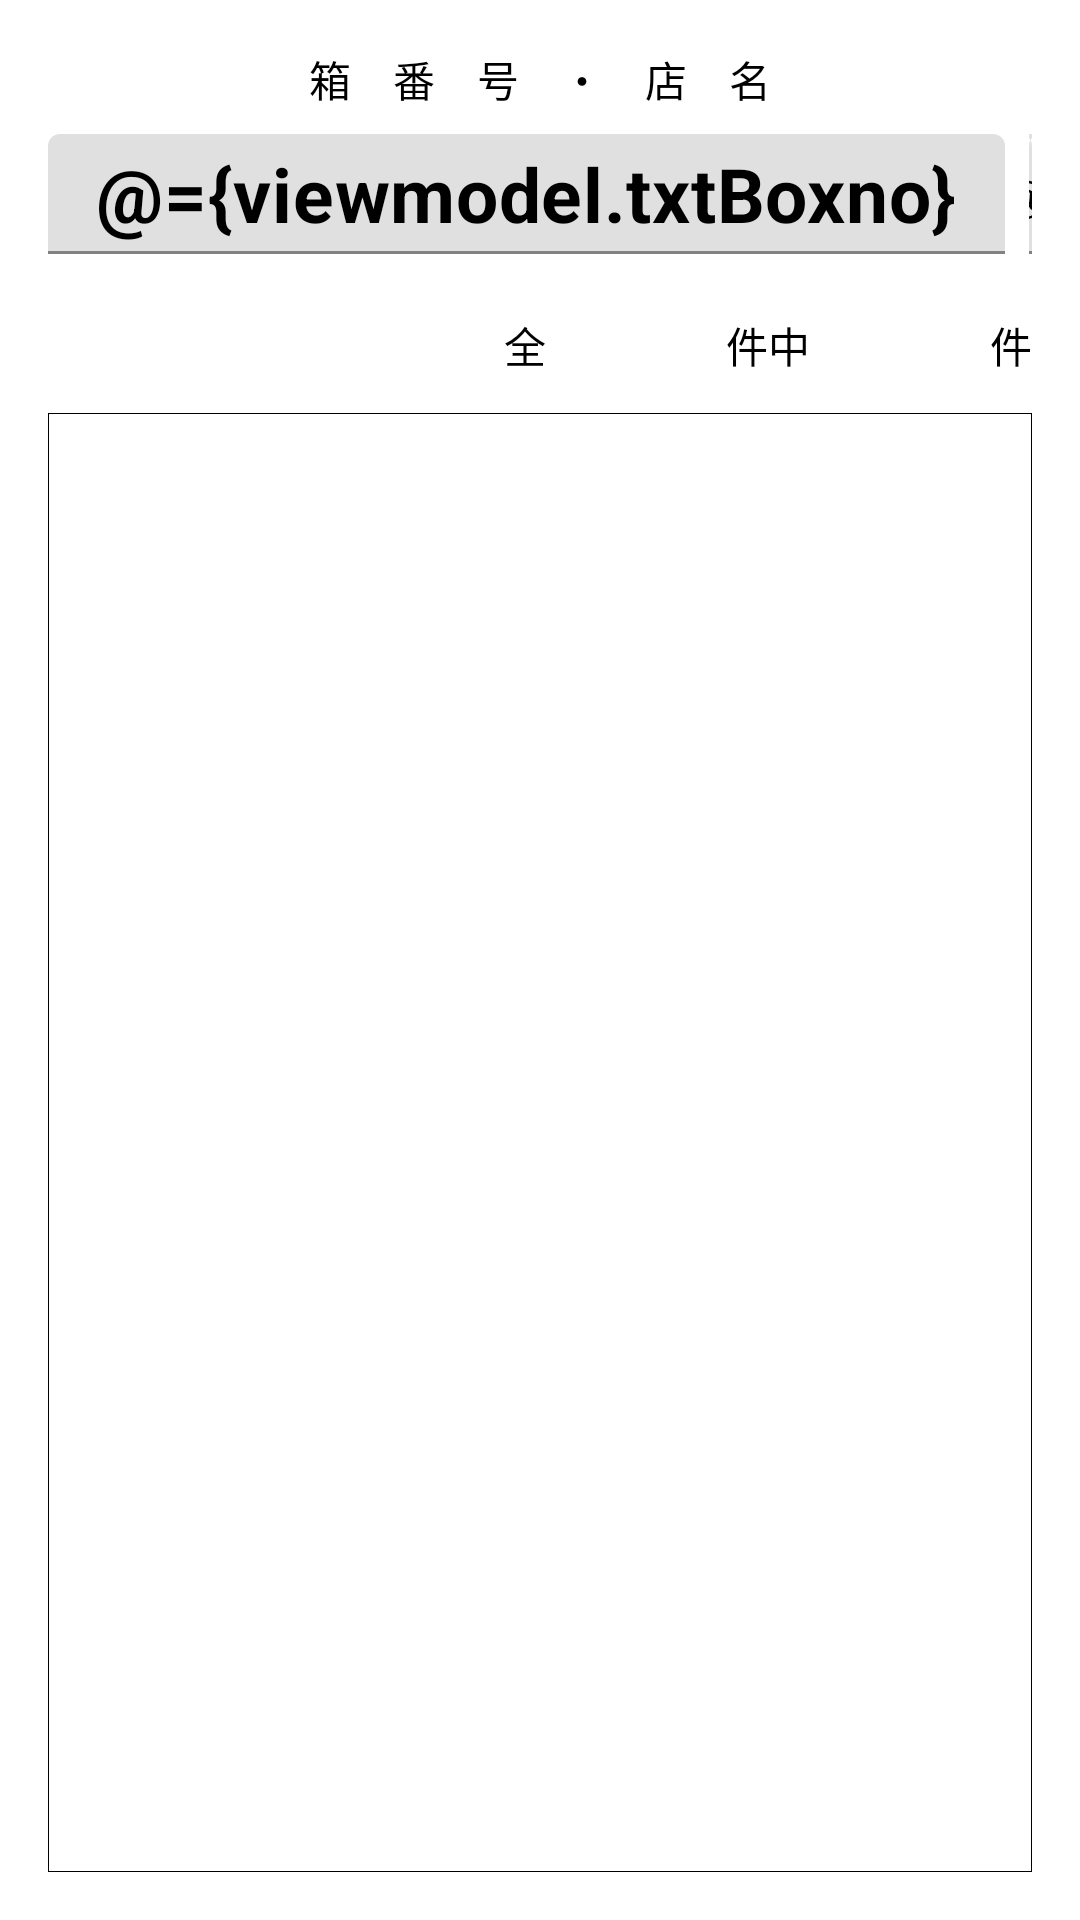

Produce the Android XML layout that renders to this screen, including the resource entries it uses.
<!-- AndroidManifest.xml: application theme Theme.Pot_terminal -->
<!-- res/layout/box_confirm.xml -->
<?xml version="1.0" encoding="utf-8"?>
<layout
  xmlns:tools="http://schemas.android.com/tools"
  xmlns:android="http://schemas.android.com/apk/res/android"
  xmlns:app="http://schemas.android.com/apk/res-auto">

  <data>
    <variable name="viewmodel" type="com.bigsize.pot_terminal.viewmodel.BoxConfirm" />
  </data>

  <androidx.constraintlayout.widget.ConstraintLayout
    android:layout_width="match_parent"
    android:layout_height="match_parent"
    tools:context=".BoxConfirm">

    <ProgressBar
      android:id="@+id/prg_view01"
      style="?android:attr/progressBarStyleHorizontal"
      android:layout_width="0dp"
      android:layout_height="wrap_content"
      android:indeterminate="true"
      android:visibility="invisible"
      app:layout_constraintEnd_toEndOf="parent"
      app:layout_constraintStart_toStartOf="parent"
      app:layout_constraintTop_toTopOf="parent" />

    <TextView
      android:id="@+id/txt_view04"
      android:layout_width="wrap_content"
      android:layout_height="wrap_content"
      android:gravity="center_horizontal|center_vertical"
      android:text="箱　番　号　・　店　名"
      app:layout_constraintEnd_toEndOf="parent"
      app:layout_constraintStart_toStartOf="parent"
      app:layout_constraintTop_toBottomOf="@+id/prg_view01" />

    <com.google.android.material.textfield.TextInputLayout
      android:id="@+id/lay_boxno"
      style="@style/Widget.MaterialComponents.TextInputLayout.FilledBox"
      android:layout_width="0dp"
      android:layout_height="40dp"
      android:layout_marginStart="16dp"
      android:layout_marginTop="8dp"
      android:focusable="true"
      android:focusableInTouchMode="true"
      app:errorEnabled="true"
      app:expandedHintEnabled="true"
      app:layout_constraintStart_toStartOf="parent"
      app:layout_constraintTop_toBottomOf="@+id/txt_view04">

      <com.google.android.material.textfield.TextInputEditText
        android:id="@+id/txt_boxno"
        android:layout_width="match_parent"
        android:layout_height="match_parent"
        android:enabled="false"
        android:gravity="center_horizontal|center_vertical"
        android:text="@={viewmodel.txtBoxno}"
        android:textColor="#000000"
        android:textSize="25sp"
        android:textStyle="bold" />
    </com.google.android.material.textfield.TextInputLayout>

    <com.google.android.material.textfield.TextInputLayout
      android:id="@+id/lay_shopname"
      style="@style/Widget.MaterialComponents.TextInputLayout.FilledBox"
      android:layout_width="0dp"
      android:layout_height="40dp"
      android:layout_marginStart="8dp"
      android:layout_marginEnd="16dp"
      app:errorEnabled="true"
      app:expandedHintEnabled="true"
      app:layout_constraintEnd_toEndOf="parent"
      app:layout_constraintStart_toEndOf="@+id/lay_boxno"
      app:layout_constraintTop_toTopOf="@+id/lay_boxno">

      <com.google.android.material.textfield.TextInputEditText
        android:id="@+id/txt_shopname"
        android:layout_width="match_parent"
        android:layout_height="match_parent"
        android:ellipsize="end"
        android:enabled="false"
        android:singleLine="true"
        android:text="@={viewmodel.txtShopname}"
        android:textColor="#000000"
        android:textSize="14sp" />
    </com.google.android.material.textfield.TextInputLayout>

    <TextView
      android:id="@+id/txt_view01"
      android:layout_width="wrap_content"
      android:layout_height="45dp"
      android:gravity="center_horizontal|center_vertical"
      android:text="全"
      app:layout_constraintEnd_toStartOf="@+id/cnt_total"
      app:layout_constraintTop_toTopOf="@+id/cnt_total" />

    <TextView
      android:id="@+id/cnt_total"
      android:layout_width="60dp"
      android:layout_height="45dp"
      android:layout_marginTop="8dp"
      android:gravity="center|center_vertical"
      android:text="@{viewmodel.cntTotal}"
      android:textSize="20sp"
      app:layout_constraintEnd_toStartOf="@+id/txt_view02"
      app:layout_constraintTop_toBottomOf="@+id/lay_boxno" />

    <TextView
      android:id="@+id/txt_view02"
      android:layout_width="wrap_content"
      android:layout_height="45dp"
      android:gravity="center_horizontal|center_vertical"
      android:text="件中"
      app:layout_constraintEnd_toStartOf="@+id/cnt_read"
      app:layout_constraintTop_toTopOf="@+id/cnt_total" />

    <TextView
      android:id="@+id/cnt_read"
      android:layout_width="60dp"
      android:layout_height="45dp"
      android:gravity="center|center_vertical"
      android:text="@{viewmodel.cntRead}"
      android:textSize="20sp"
      app:layout_constraintEnd_toStartOf="@+id/txt_view03"
      app:layout_constraintTop_toTopOf="@+id/cnt_total" />

    <TextView
      android:id="@+id/txt_view03"
      android:layout_width="wrap_content"
      android:layout_height="45dp"
      android:layout_marginEnd="16dp"
      android:gravity="center_horizontal|center_vertical"
      android:text="件"
      app:layout_constraintEnd_toEndOf="parent"
      app:layout_constraintTop_toTopOf="@+id/cnt_total" />

    <ListView
      android:id="@+id/lst_view01"
      android:layout_width="0dp"
      android:layout_height="0dp"
      android:layout_marginStart="16dp"
      android:layout_marginEnd="16dp"
      android:layout_marginBottom="16dp"
      android:background="@drawable/border"
      android:divider="#00000000"
      app:layout_constraintBottom_toBottomOf="parent"
      app:layout_constraintEnd_toEndOf="parent"
      app:layout_constraintStart_toStartOf="parent"
      app:layout_constraintTop_toBottomOf="@+id/cnt_total" />

  </androidx.constraintlayout.widget.ConstraintLayout>

</layout>
<!-- resources referenced by this layout -->
<resources>
  <!-- drawable border (drawable) -->
  <shape xmlns:android="http://schemas.android.com/apk/res/android">
    <stroke android:width="1px" android:color="#000000" />
  </shape>
  <style name="Theme.Pot_terminal" parent="Theme.MaterialComponents.DayNight.DarkActionBar">
      
      <item name="colorPrimary">@color/purple_500</item>
      <item name="colorPrimaryVariant">@color/teal_700</item>
      <item name="colorOnPrimary">@color/white</item>
      
      <item name="colorSecondary">@color/teal_200</item>
      <item name="colorSecondaryVariant">@color/teal_700</item>
      <item name="colorOnSecondary">@color/black</item>
      
      <item name="android:statusBarColor" tools:targetApi="l">?attr/colorPrimaryVariant</item>
      
      
      
      <item name="actionBarSize">54dp</item>
      <item name="android:actionBarSize">44dp</item>
      <item name="android:padding">0dp</item>
      <item name="android:paddingLeft">0dp</item>
      <item name="android:paddingRight">0dp</item>
      <item name="android:textColor">@color/black</item>
    </style>
  <color name="purple_500">#FF6200EE</color>
  <color name="teal_700">#FF018786</color>
  <color name="white">#FFFFFFFF</color>
  <color name="teal_200">#FF03DAC5</color>
  <color name="black">#FF000000</color>
</resources>
